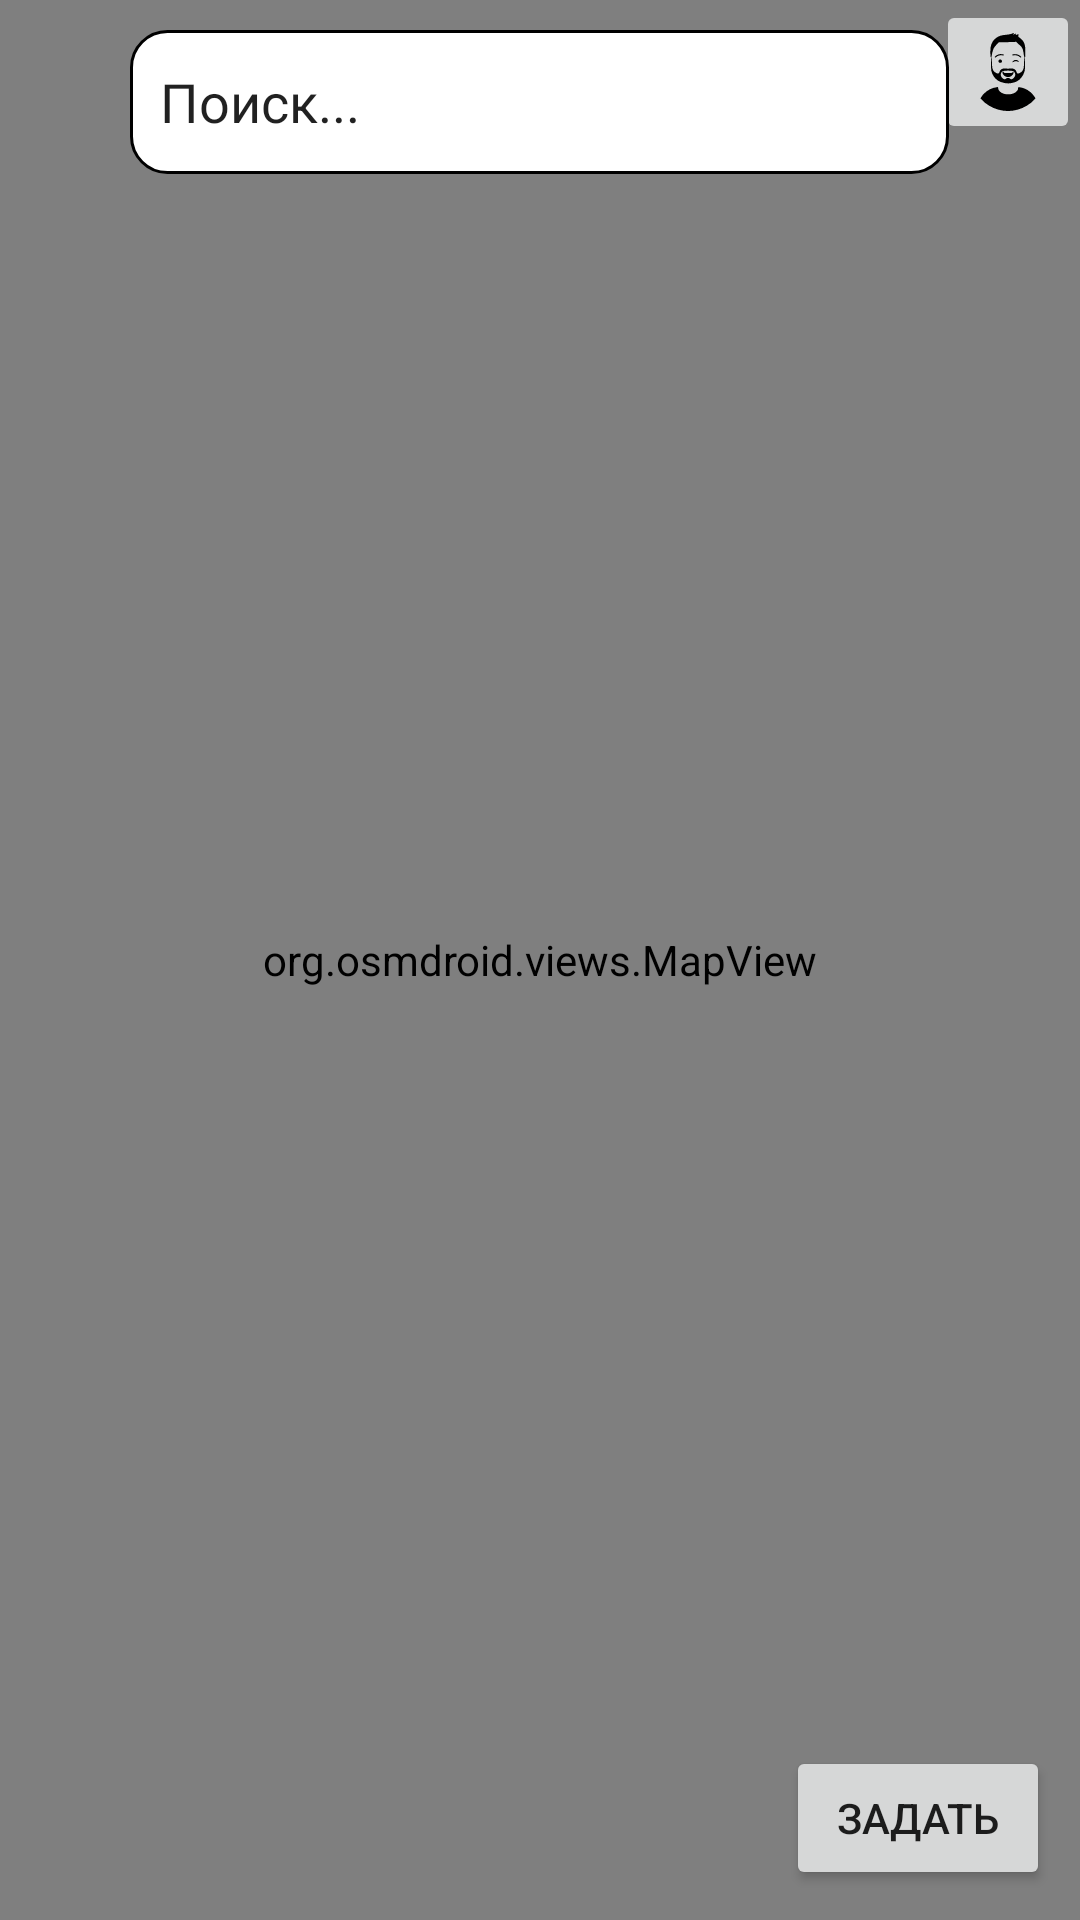

Android layout source for this screen:
<!-- AndroidManifest.xml: application theme Theme.FriendsOrganiser -->
<!-- res/layout/activity_address_picker.xml -->
<?xml version="1.0" encoding="utf-8"?>
<RelativeLayout xmlns:android="http://schemas.android.com/apk/res/android"
    xmlns:app="http://schemas.android.com/apk/res-auto"
    xmlns:tools="http://schemas.android.com/tools"
    android:layout_width="match_parent"
    android:layout_height="match_parent"
    tools:context=".MainActivityPackage.AppointmentsPackage.NewAppointment.AddressPickerActivity">

    <org.osmdroid.views.MapView
        android:id="@+id/mv_map"
        android:layout_width="match_parent"
        android:layout_height="match_parent" />

    <ImageButton
        android:id="@+id/ib_newAppointmentCancelMap"
        android:layout_width="48sp"
        android:layout_height="48sp"
        android:scaleType="fitCenter"
        android:layout_alignParentRight="true"
        android:contentDescription="@string/no_image_found"
        app:srcCompat="@drawable/avatar" />

    <EditText
        android:id="@+id/et_searchAddress"
        android:layout_width="wrap_content"
        android:layout_height="48sp"
        android:layout_centerHorizontal="true"
        android:layout_marginTop="10sp"
        android:ems="13"
        android:padding="10sp"
        android:maxLines="1"
        android:imeOptions="actionSearch"
        android:background="@drawable/map_search"
        android:inputType="text"
        android:text="Поиск..." />

    <Button
        android:id="@+id/bt_newAppointmentConfirmAddress"
        android:layout_width="wrap_content"
        android:layout_height="wrap_content"
        android:layout_alignParentBottom="true"
        android:layout_alignParentRight="true"
        android:layout_margin="10sp"
        android:text="Задать" />

</RelativeLayout>
<!-- resources referenced by this layout -->
<resources>
  <!-- drawable avatar: vector/xml drawable (drawable, 4368 chars, omitted) -->
  <!-- drawable map_search (drawable) -->
  <?xml version="1.0" encoding="utf-8"?>
  <shape xmlns:android="http://schemas.android.com/apk/res/android">
      <solid android:color="@color/white"/>
      <corners android:radius="12dp"/>
      <stroke android:width="1dp" android:color="@color/black"/>
  </shape>
  <string name="no_image_found">Нет фото</string>
  <style name="Theme.FriendsOrganiser" parent="Theme.MaterialComponents.DayNight.NoActionBar">
          
          <item name="colorPrimary">@color/purple_500</item>
          <item name="colorPrimaryVariant">@color/purple_700</item>
          <item name="colorOnPrimary">@color/white</item>
          
          <item name="colorSecondary">@color/teal_200</item>
          <item name="colorSecondaryVariant">@color/teal_700</item>
          <item name="colorOnSecondary">@color/black</item>
          
          <item name="android:statusBarColor">?attr/colorPrimaryVariant</item>
          
      </style>
  <color name="white">#FFFFFFFF</color>
  <color name="black">#FF000000</color>
  <color name="purple_500">#FF6200EE</color>
  <color name="purple_700">#FF3700B3</color>
  <color name="teal_200">#FF03DAC5</color>
  <color name="teal_700">#FF018786</color>
</resources>
